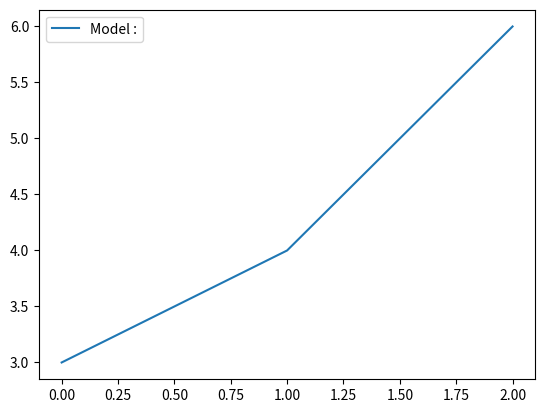

Reproduce this figure in Python.
import pandas as pd
import matplotlib.pyplot as plt

# Series
a = [1,3,5]
b = pd.Series(a, index= [1,2,3])
print(b)

# series  Dictionary

c = {"Name": "Baseer", "Fname":"Qazi"}
d = pd.Series(c)
print(d)

# Data Frame

data = {
    'Car   :':["honda", "city", "BMQ"],
    "Model :":[3,4,6]
}
df = pd.DataFrame(data)
print(df)

# print(pd.options.display.max_rows)

print(df.info)

print(df["Model :"].fillna("Hellooo", inplace=True))
print("this i", df)

df.plot()
plt.show()